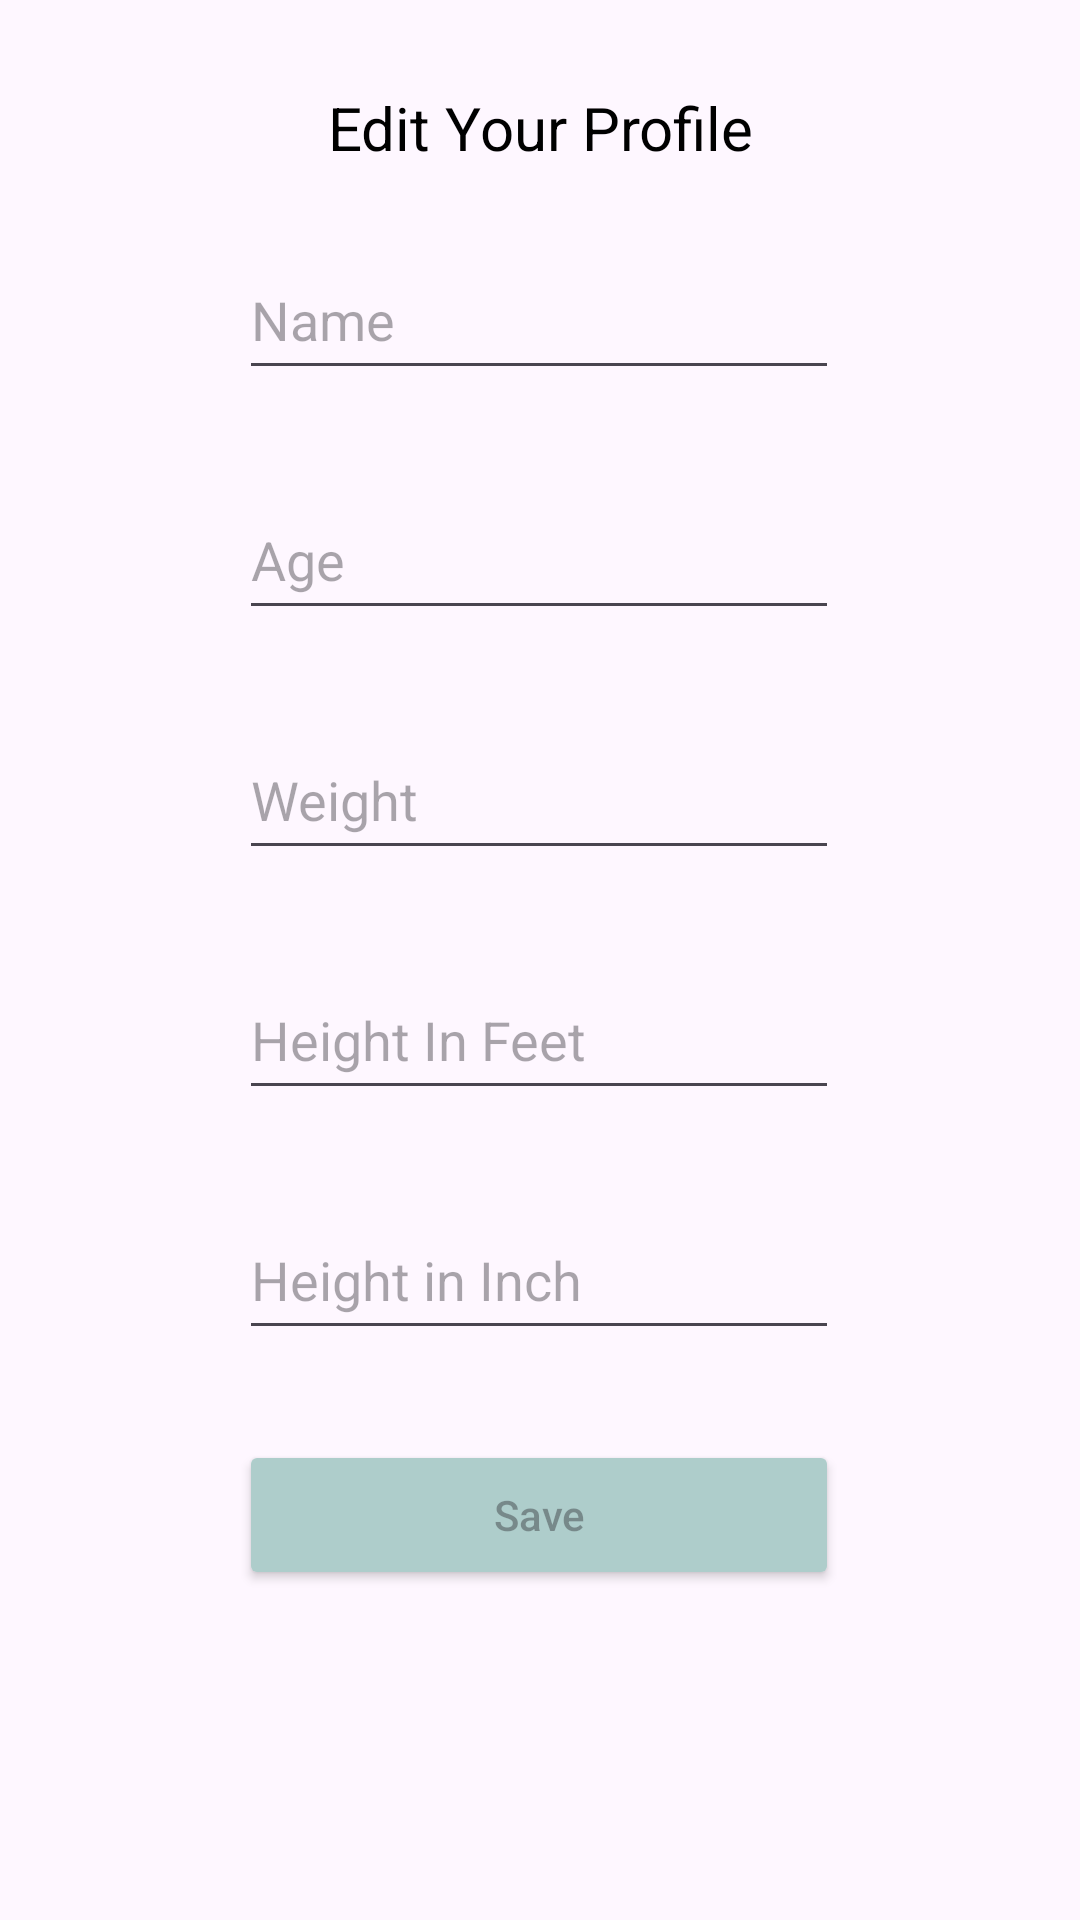

Reconstruct the res/layout file that produces this screen, plus the resources it refers to.
<!-- AndroidManifest.xml: application theme Theme.BeginnersGYMApp -->
<!-- res/layout/fragment_setting__edit__profile.xml -->
<?xml version="1.0" encoding="utf-8"?>
<androidx.constraintlayout.widget.ConstraintLayout xmlns:android="http://schemas.android.com/apk/res/android"
    xmlns:app="http://schemas.android.com/apk/res-auto"
    xmlns:tools="http://schemas.android.com/tools"
    android:layout_width="match_parent"
    android:layout_height="match_parent"
    tools:context=".Setting_Edit_Profile">


    <TextView
        android:id="@+id/textView3"
        android:layout_width="wrap_content"
        android:layout_height="wrap_content"
        android:layout_marginTop="29dp"
        android:layout_marginBottom="341dp"
        android:text="Edit Your Profile"
        android:textColor="@color/black"
        android:textSize="20dp"
        app:layout_constraintEnd_toEndOf="parent"
        app:layout_constraintStart_toStartOf="parent"
        app:layout_constraintTop_toTopOf="parent" />

    <EditText
        android:id="@+id/ETheightinfeet"
        android:layout_width="200dp"
        android:layout_height="50dp"
        android:layout_marginTop="320dp"
        android:hint="Height In Feet"
        app:layout_constraintEnd_toEndOf="parent"
        app:layout_constraintHorizontal_bias="0.497"
        app:layout_constraintStart_toStartOf="parent"
        app:layout_constraintTop_toTopOf="parent" />

    <EditText
        android:id="@+id/ETname"
        android:layout_width="200dp"
        android:layout_height="50dp"
        android:layout_marginTop="80dp"
        android:hint="Name"
        app:layout_constraintEnd_toEndOf="parent"
        app:layout_constraintHorizontal_bias="0.497"
        app:layout_constraintStart_toStartOf="parent"
        app:layout_constraintTop_toTopOf="parent" />

    <Button
        android:id="@+id/BTNsave98"
        android:layout_width="200dp"
        android:layout_height="50dp"
        android:layout_marginTop="480dp"
        android:backgroundTint="@color/D_bg_colour"
        android:hint="Save"
        app:layout_constraintEnd_toEndOf="parent"
        app:layout_constraintHorizontal_bias="0.497"
        app:layout_constraintStart_toStartOf="parent"
        app:layout_constraintTop_toTopOf="parent" />


    <EditText
        android:id="@+id/ETage"
        android:layout_width="200dp"
        android:layout_height="50dp"
        android:layout_marginTop="160dp"
        android:hint="Age"
        app:layout_constraintEnd_toEndOf="parent"
        app:layout_constraintHorizontal_bias="0.497"
        app:layout_constraintStart_toStartOf="parent"
        app:layout_constraintTop_toTopOf="parent" />


    <EditText
        android:id="@+id/ETweight"
        android:layout_width="200dp"
        android:layout_height="50dp"
        android:layout_marginTop="240dp"
        android:hint="Weight"
        app:layout_constraintEnd_toEndOf="parent"
        app:layout_constraintHorizontal_bias="0.497"
        app:layout_constraintStart_toStartOf="parent"
        app:layout_constraintTop_toTopOf="parent" />


    <EditText
        android:id="@+id/ETheightininch"
        android:layout_width="200dp"
        android:layout_height="50dp"
        android:layout_marginTop="400dp"
        android:hint="Height in Inch"
        app:layout_constraintEnd_toEndOf="parent"
        app:layout_constraintHorizontal_bias="0.497"
        app:layout_constraintStart_toStartOf="parent"
        app:layout_constraintTop_toTopOf="parent" />

    <TextView
        android:layout_width="wrap_content"
        android:layout_height="wrap_content"
        android:layout_marginTop="550dp"
        android:text=""
        app:layout_constraintEnd_toEndOf="parent"
        app:layout_constraintStart_toStartOf="parent"
        app:layout_constraintTop_toTopOf="parent" />


</androidx.constraintlayout.widget.ConstraintLayout>
<!-- resources referenced by this layout -->
<resources>
  <color name="D_bg_colour">#AECDCB</color>
  <color name="black">#FF000000</color>
  <style name="Theme.BeginnersGYMApp" parent="Base.Theme.BeginnersGYMApp" />
  <style name="Base.Theme.BeginnersGYMApp" parent="Theme.Material3.DayNight.NoActionBar">
          
          
          <item name="bottomSheetDialogTheme">@style/AppBottomSheetDialogTheme</item>
      </style>
  <style name="AppBottomSheetDialogTheme" parent="Theme.Design.Light.BottomSheetDialog">
          <item name="bottomSheetStyle">@style/AppModalStyle</item>
      </style>
  <style name="AppModalStyle" parent="Widget.Design.BottomSheet.Modal">
          <item name="android:background">@drawable/background_bottom</item>
      </style>
  <!-- drawable background_bottom (drawable) -->
  <?xml version="1.0" encoding="utf-8"?>
  <shape xmlns:android="http://schemas.android.com/apk/res/android">
  
      <solid android:color="#AFCFFF"/>
      <corners android:topLeftRadius="30dp" android:topRightRadius="30dp"/>
  </shape>
</resources>
